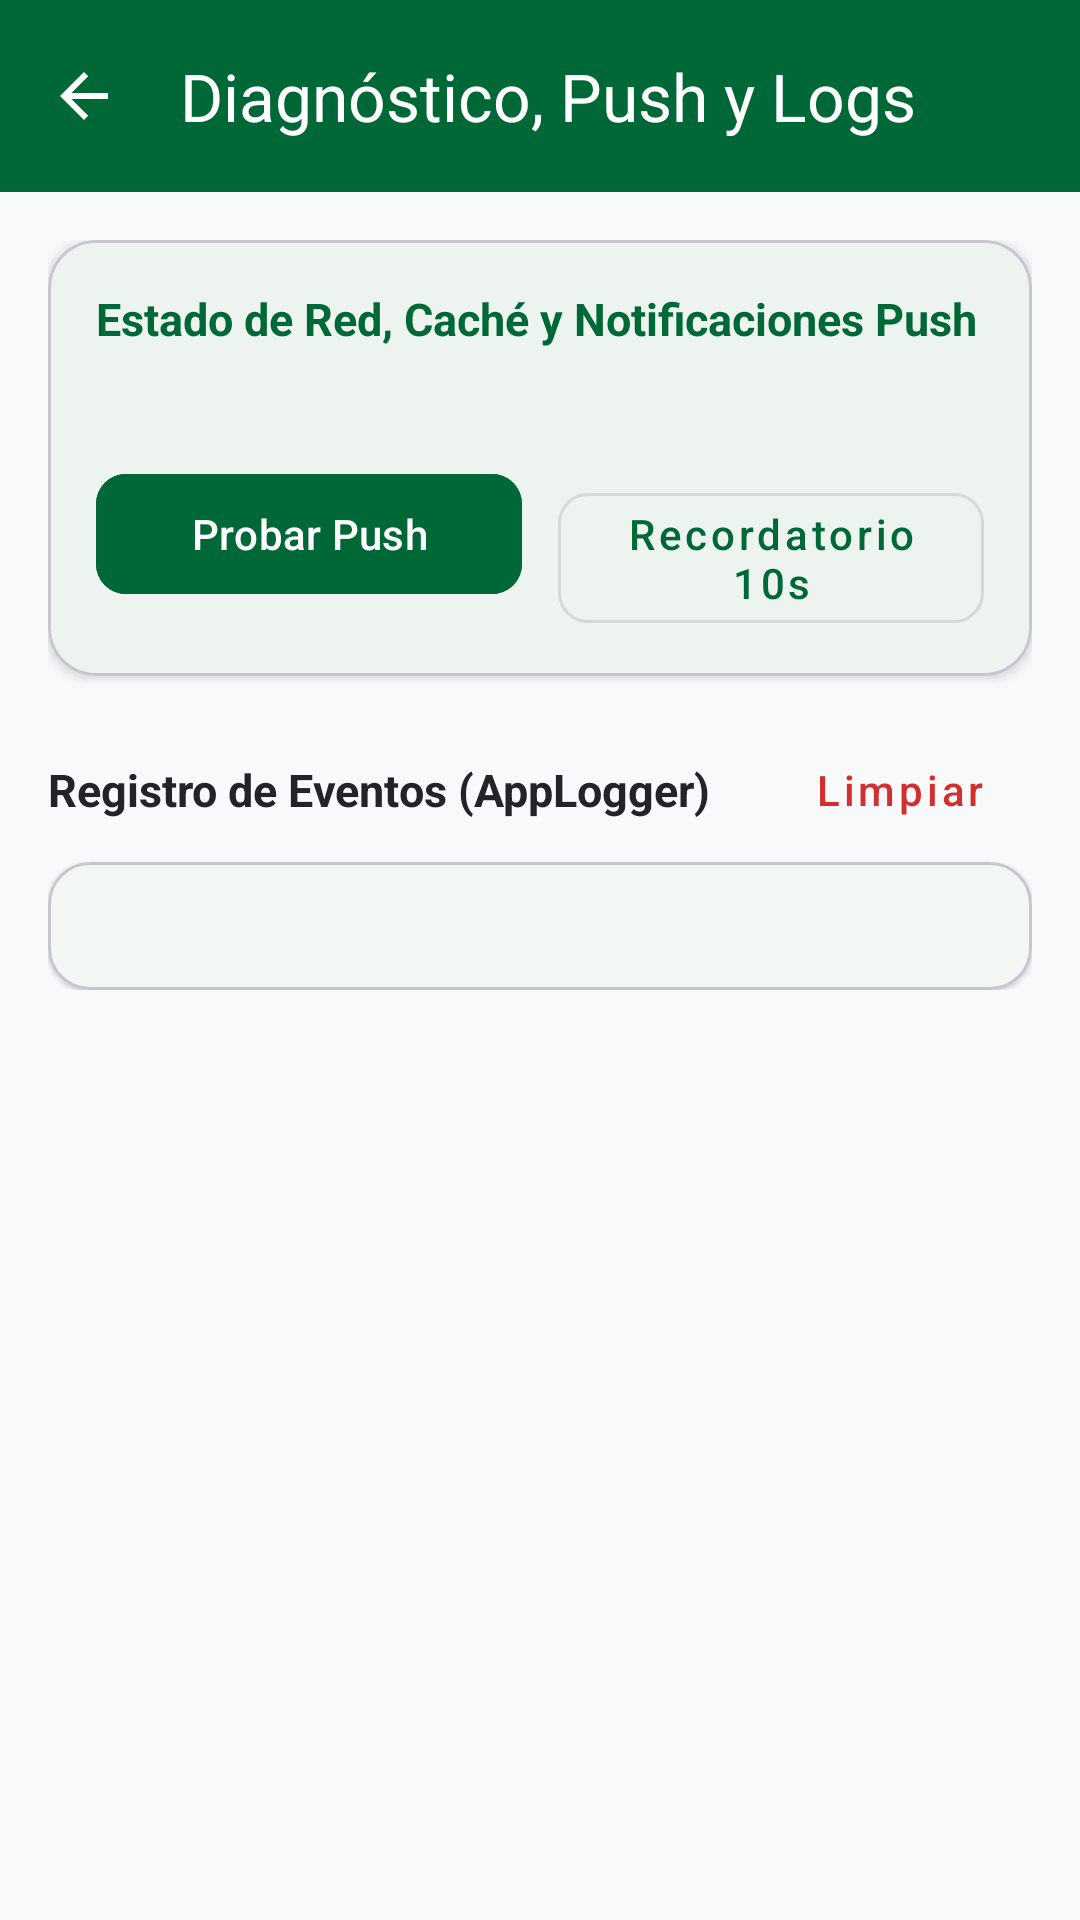

Here is an Android app screen rendered from its layout file. Give the layout XML and the strings, colors and styles it references.
<!-- AndroidManifest.xml: application theme Theme.PerúViajero -->
<!-- res/layout/activity_diagnostico_logs.xml -->
<?xml version="1.0" encoding="utf-8"?>
<LinearLayout xmlns:android="http://schemas.android.com/apk/res/android"
    xmlns:app="http://schemas.android.com/apk/res-auto"
    android:layout_width="match_parent"
    android:layout_height="match_parent"
    android:background="?android:attr/colorBackground"
    android:orientation="vertical">

    <com.google.android.material.appbar.MaterialToolbar
        android:id="@+id/toolbarDiagnostico"
        android:layout_width="match_parent"
        android:layout_height="?attr/actionBarSize"
        android:background="@color/colorPrimary"
        app:navigationIcon="?attr/homeAsUpIndicator"
        app:navigationIconTint="#FFFFFF"
        app:title="Diagnóstico, Push y Logs"
        app:titleTextColor="#FFFFFF" />

    <ScrollView
        android:layout_width="match_parent"
        android:layout_height="match_parent">

        <LinearLayout
            android:layout_width="match_parent"
            android:layout_height="wrap_content"
            android:orientation="vertical"
            android:padding="16dp">

            <com.google.android.material.card.MaterialCardView
                android:layout_width="match_parent"
                android:layout_height="wrap_content"
                android:layout_marginBottom="14dp"
                app:cardBackgroundColor="@color/colorCardBackground"
                app:cardCornerRadius="16dp"
                app:cardElevation="2dp">

                <LinearLayout
                    android:layout_width="match_parent"
                    android:layout_height="wrap_content"
                    android:orientation="vertical"
                    android:padding="16dp">

                    <TextView
                        android:layout_width="wrap_content"
                        android:layout_height="wrap_content"
                        android:text="Estado de Red, Caché y Notificaciones Push"
                        android:textColor="@color/colorPrimary"
                        android:textSize="15sp"
                        android:textStyle="bold" />

                    <TextView
                        android:id="@+id/tvDiagResumen"
                        android:layout_width="match_parent"
                        android:layout_height="wrap_content"
                        android:layout_marginTop="8dp"
                        android:lineSpacingExtra="3dp"
                        android:textColor="?android:attr/textColorPrimary"
                        android:textSize="13sp" />

                    <LinearLayout
                        android:layout_width="match_parent"
                        android:layout_height="wrap_content"
                        android:layout_marginTop="12dp"
                        android:orientation="horizontal">

                        <com.google.android.material.button.MaterialButton
                            android:id="@+id/btnDiagTestPush"
                            android:layout_width="0dp"
                            android:layout_height="wrap_content"
                            android:layout_marginEnd="6dp"
                            android:layout_weight="1"
                            android:backgroundTint="@color/colorPrimary"
                            android:text="Probar Push"
                            android:textAllCaps="false"
                            app:cornerRadius="10dp" />

                        <com.google.android.material.button.MaterialButton
                            android:id="@+id/btnDiagTestWorker"
                            style="@style/Widget.MaterialComponents.Button.OutlinedButton"
                            android:layout_width="0dp"
                            android:layout_height="wrap_content"
                            android:layout_marginStart="6dp"
                            android:layout_weight="1"
                            android:text="Recordatorio 10s"
                            android:textAllCaps="false"
                            app:cornerRadius="10dp" />
                    </LinearLayout>
                </LinearLayout>
            </com.google.android.material.card.MaterialCardView>

            <LinearLayout
                android:layout_width="match_parent"
                android:layout_height="wrap_content"
                android:gravity="center_vertical"
                android:orientation="horizontal">

                <TextView
                    android:layout_width="0dp"
                    android:layout_height="wrap_content"
                    android:layout_weight="1"
                    android:text="Registro de Eventos (AppLogger)"
                    android:textColor="?android:attr/textColorPrimary"
                    android:textSize="15sp"
                    android:textStyle="bold" />

                <com.google.android.material.button.MaterialButton
                    android:id="@+id/btnLimpiarLogs"
                    style="@style/Widget.MaterialComponents.Button.TextButton"
                    android:layout_width="wrap_content"
                    android:layout_height="wrap_content"
                    android:text="Limpiar"
                    android:textAllCaps="false"
                    android:textColor="@color/colorError" />
            </LinearLayout>

            <com.google.android.material.card.MaterialCardView
                android:layout_width="match_parent"
                android:layout_height="wrap_content"
                app:cardBackgroundColor="@color/colorCardBackground"
                app:cardCornerRadius="14dp"
                app:cardElevation="1dp">

                <TextView
                    android:id="@+id/tvDiagLogsContenido"
                    android:layout_width="match_parent"
                    android:layout_height="wrap_content"
                    android:fontFamily="monospace"
                    android:lineSpacingExtra="3dp"
                    android:padding="14dp"
                    android:textColor="?android:attr/textColorSecondary"
                    android:textSize="11sp" />
            </com.google.android.material.card.MaterialCardView>

        </LinearLayout>
    </ScrollView>
</LinearLayout>
<!-- resources referenced by this layout -->
<resources>
  <color name="colorCardBackground">#FFFFFF</color>
  <color name="colorError">#D32F2F</color>
  <color name="colorPrimary">#006837</color>
  <style name="Theme.PerúViajero" parent="Base.Theme.PerúViajero" />
  <style name="Base.Theme.PerúViajero" parent="Theme.Material3.DayNight.NoActionBar">
          <item name="colorPrimary">@color/colorPrimary</item>
          <item name="colorPrimaryDark">@color/colorPrimaryDark</item>
          <item name="colorOnPrimary">@color/white</item>
          <item name="colorPrimaryContainer">#E6F4EC</item>
          <item name="colorOnPrimaryContainer">@color/colorPrimaryDark</item>
          <item name="colorSecondary">@color/colorAccent</item>
          <item name="colorOnSecondary">@color/white</item>
          <item name="colorError">@color/colorError</item>
          <item name="android:colorBackground">@color/colorBackground</item>
          <item name="colorSurface">@color/colorCardBackground</item>
          <item name="colorOnSurface">@color/colorTextPrimary</item>
          <item name="colorControlActivated">@color/colorPrimary</item>
          <item name="android:textColorPrimary">@color/colorTextPrimary</item>
          <item name="android:textColorSecondary">@color/colorTextSecondary</item>
          <item name="android:statusBarColor">@color/colorPrimaryDark</item>
      </style>
  <color name="colorPrimaryDark">#004D25</color>
  <color name="white">#FFFFFFFF</color>
  <color name="colorAccent">#C1272D</color>
  <color name="colorBackground">#F8F9FA</color>
  <color name="colorTextPrimary">#212529</color>
  <color name="colorTextSecondary">#6C757D</color>
</resources>
